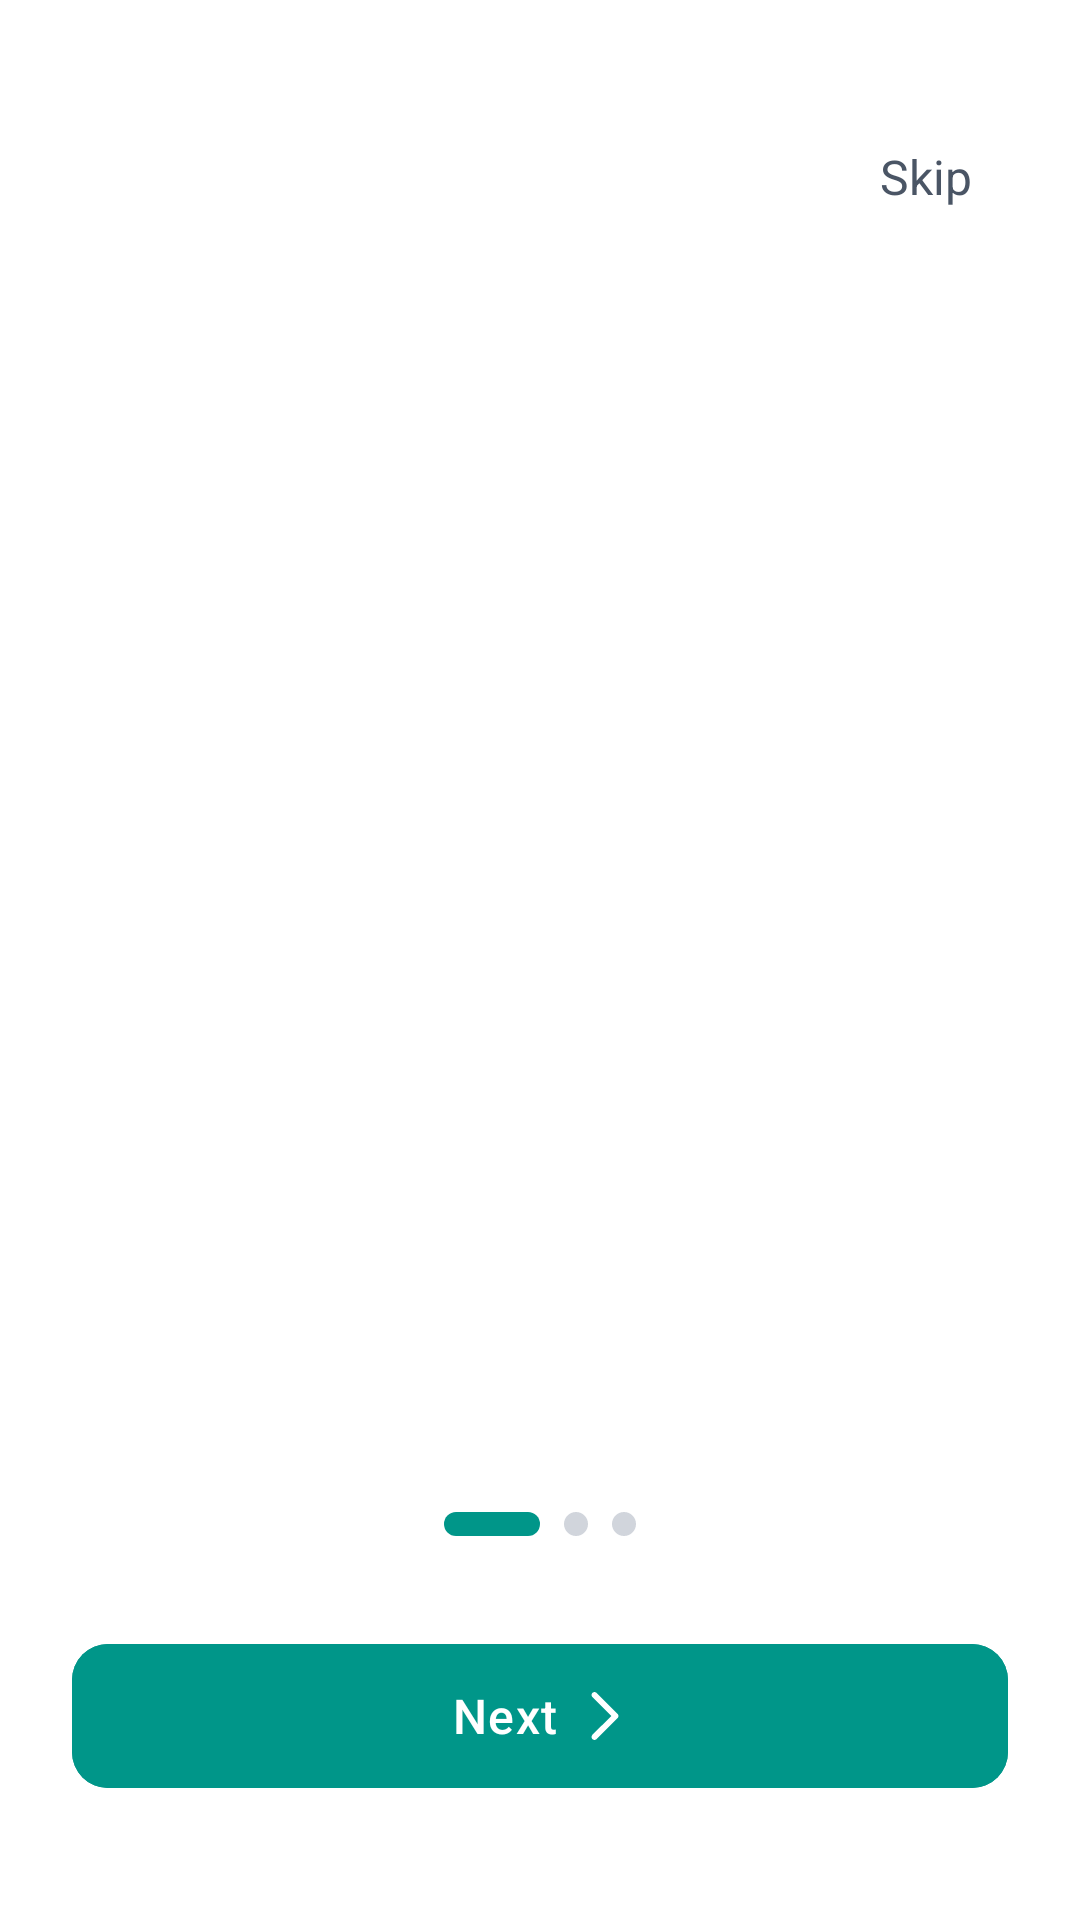

Write the Android layout XML for this screen, with the resource values it uses.
<!-- AndroidManifest.xml: application theme Theme.CampusBuddies -->
<!-- res/layout/activity_onboarding.xml -->
<?xml version="1.0" encoding="utf-8"?>
<androidx.constraintlayout.widget.ConstraintLayout
    xmlns:android="http://schemas.android.com/apk/res/android"
    xmlns:app="http://schemas.android.com/apk/res-auto"
    android:layout_width="match_parent"
    android:layout_height="match_parent"
    android:background="@android:color/white">

    <TextView
        android:id="@+id/tv_skip"
        android:layout_width="wrap_content"
        android:layout_height="wrap_content"
        android:layout_marginTop="@dimen/spacing3xl"
        android:layout_marginEnd="@dimen/spacingXl"
        android:text="@string/skip"
        android:textSize="@dimen/textLg"
        android:textColor="@color/secondaryTextColor"
        android:padding="@dimen/spacingLg"
        android:clickable="true"
        android:focusable="true"
        android:background="?attr/selectableItemBackground"
        app:layout_constraintTop_toTopOf="parent"
        app:layout_constraintEnd_toEndOf="parent" />

    <androidx.viewpager2.widget.ViewPager2
        android:id="@+id/view_pager"
        android:layout_width="0dp"
        android:layout_height="0dp"
        app:layout_constraintTop_toBottomOf="@id/tv_skip"
        app:layout_constraintBottom_toTopOf="@id/indicator_container"
        app:layout_constraintStart_toStartOf="parent"
        app:layout_constraintEnd_toEndOf="parent" />

    <LinearLayout
        android:id="@+id/indicator_container"
        android:layout_width="wrap_content"
        android:layout_height="wrap_content"
        android:orientation="horizontal"
        android:gravity="center"
        android:layout_marginBottom="@dimen/spacing3xl"
        app:layout_constraintBottom_toTopOf="@id/btn_next"
        app:layout_constraintStart_toStartOf="parent"
        app:layout_constraintEnd_toEndOf="parent">

        <View
            android:id="@+id/indicator_1"
            android:layout_width="@dimen/spacing3xl"
            android:layout_height="@dimen/spacingSm"
            android:layout_marginEnd="@dimen/spacingSm"
            android:background="@drawable/indicator_active" />

        <View
            android:id="@+id/indicator_2"
            android:layout_width="@dimen/spacingSm"
            android:layout_height="@dimen/spacingSm"
            android:layout_marginEnd="@dimen/spacingSm"
            android:background="@drawable/indicator_inactive" />

        <View
            android:id="@+id/indicator_3"
            android:layout_width="@dimen/spacingSm"
            android:layout_height="@dimen/spacingSm"
            android:background="@drawable/indicator_inactive" />

    </LinearLayout>

    <com.google.android.material.button.MaterialButton
        android:id="@+id/btn_next"
        android:layout_width="0dp"
        android:layout_height="@dimen/buttonHeight"
        android:text="@string/next"
        android:textSize="@dimen/textLg"
        android:textColor="@color/white"
        android:letterSpacing="0.03"
        android:backgroundTint="@color/primaryAccentColor"
        app:cornerRadius="@dimen/buttonCornerRadius"
        android:layout_marginStart="@dimen/spacingXxl"
        android:layout_marginEnd="@dimen/spacingXxl"
        android:layout_marginBottom="@dimen/spacing4xl"
        app:icon="@drawable/ic_arrow_forward"
        app:iconGravity="textEnd"
        app:iconTint="@color/white"
        app:iconSize="@dimen/iconXs"
        app:layout_constraintBottom_toBottomOf="parent"
        app:layout_constraintStart_toStartOf="parent"
        app:layout_constraintEnd_toEndOf="parent" />

</androidx.constraintlayout.widget.ConstraintLayout>
<!-- resources referenced by this layout -->
<resources>
  <color name="primaryAccentColor">#009689</color>
  <color name="secondaryTextColor">#4a5565</color>
  <color name="white">#FFFFFFFF</color>
  <dimen name="buttonCornerRadius">12dp</dimen>
  <dimen name="buttonHeight">56dp</dimen>
  <dimen name="iconXs">16dp</dimen>
  <dimen name="spacing3xl">32dp</dimen>
  <dimen name="spacing4xl">40dp</dimen>
  <dimen name="spacingLg">16dp</dimen>
  <dimen name="spacingSm">8dp</dimen>
  <dimen name="spacingXl">20dp</dimen>
  <dimen name="spacingXxl">24dp</dimen>
  <dimen name="textLg">16sp</dimen>
  <!-- drawable ic_arrow_forward (drawable) -->
  <vector xmlns:android="http://schemas.android.com/apk/res/android"
      android:width="24dp"
      android:height="24dp"
      android:viewportWidth="24"
      android:viewportHeight="24">
    <path
        android:pathData="M5.689,21.439L15.129,12L5.689,2.561C5.411,2.279 5.255,1.898 5.256,1.502C5.258,1.106 5.416,0.726 5.696,0.446C5.976,0.166 6.356,0.008 6.752,0.006C7.148,0.005 7.529,0.161 7.811,0.439L18.311,10.939C18.592,11.221 18.75,11.602 18.75,12C18.75,12.398 18.592,12.779 18.311,13.061L7.811,23.561C7.529,23.839 7.148,23.995 6.752,23.994C6.356,23.992 5.976,23.834 5.696,23.554C5.416,23.274 5.258,22.894 5.256,22.498C5.255,22.102 5.411,21.721 5.689,21.439Z"
        android:fillColor="#ffffff"/>
  </vector>
  <!-- drawable indicator_active (drawable) -->
  <?xml version="1.0" encoding="utf-8"?>
  <shape xmlns:android="http://schemas.android.com/apk/res/android"
      android:shape="rectangle">
      <corners android:radius="4dp"/>
      <solid android:color="@color/primaryActiveColor" />
  </shape>
  <!-- drawable indicator_inactive (drawable) -->
  <?xml version="1.0" encoding="utf-8"?>
  <shape xmlns:android="http://schemas.android.com/apk/res/android"
      android:shape="rectangle">
      <corners android:radius="4dp"/>
      <solid android:color="@color/primaryInactiveColor" />
  </shape>
  <string name="next">Next</string>
  <string name="skip">Skip</string>
  <style name="Theme.CampusBuddies" parent="Base.Theme.CampusBuddies" />
  <color name="primaryActiveColor">#009689</color>
  <color name="primaryInactiveColor">#d1d5dc</color>
  <style name="Base.Theme.CampusBuddies" parent="Theme.Material3.Light.NoActionBar">
          
          
      </style>
</resources>
